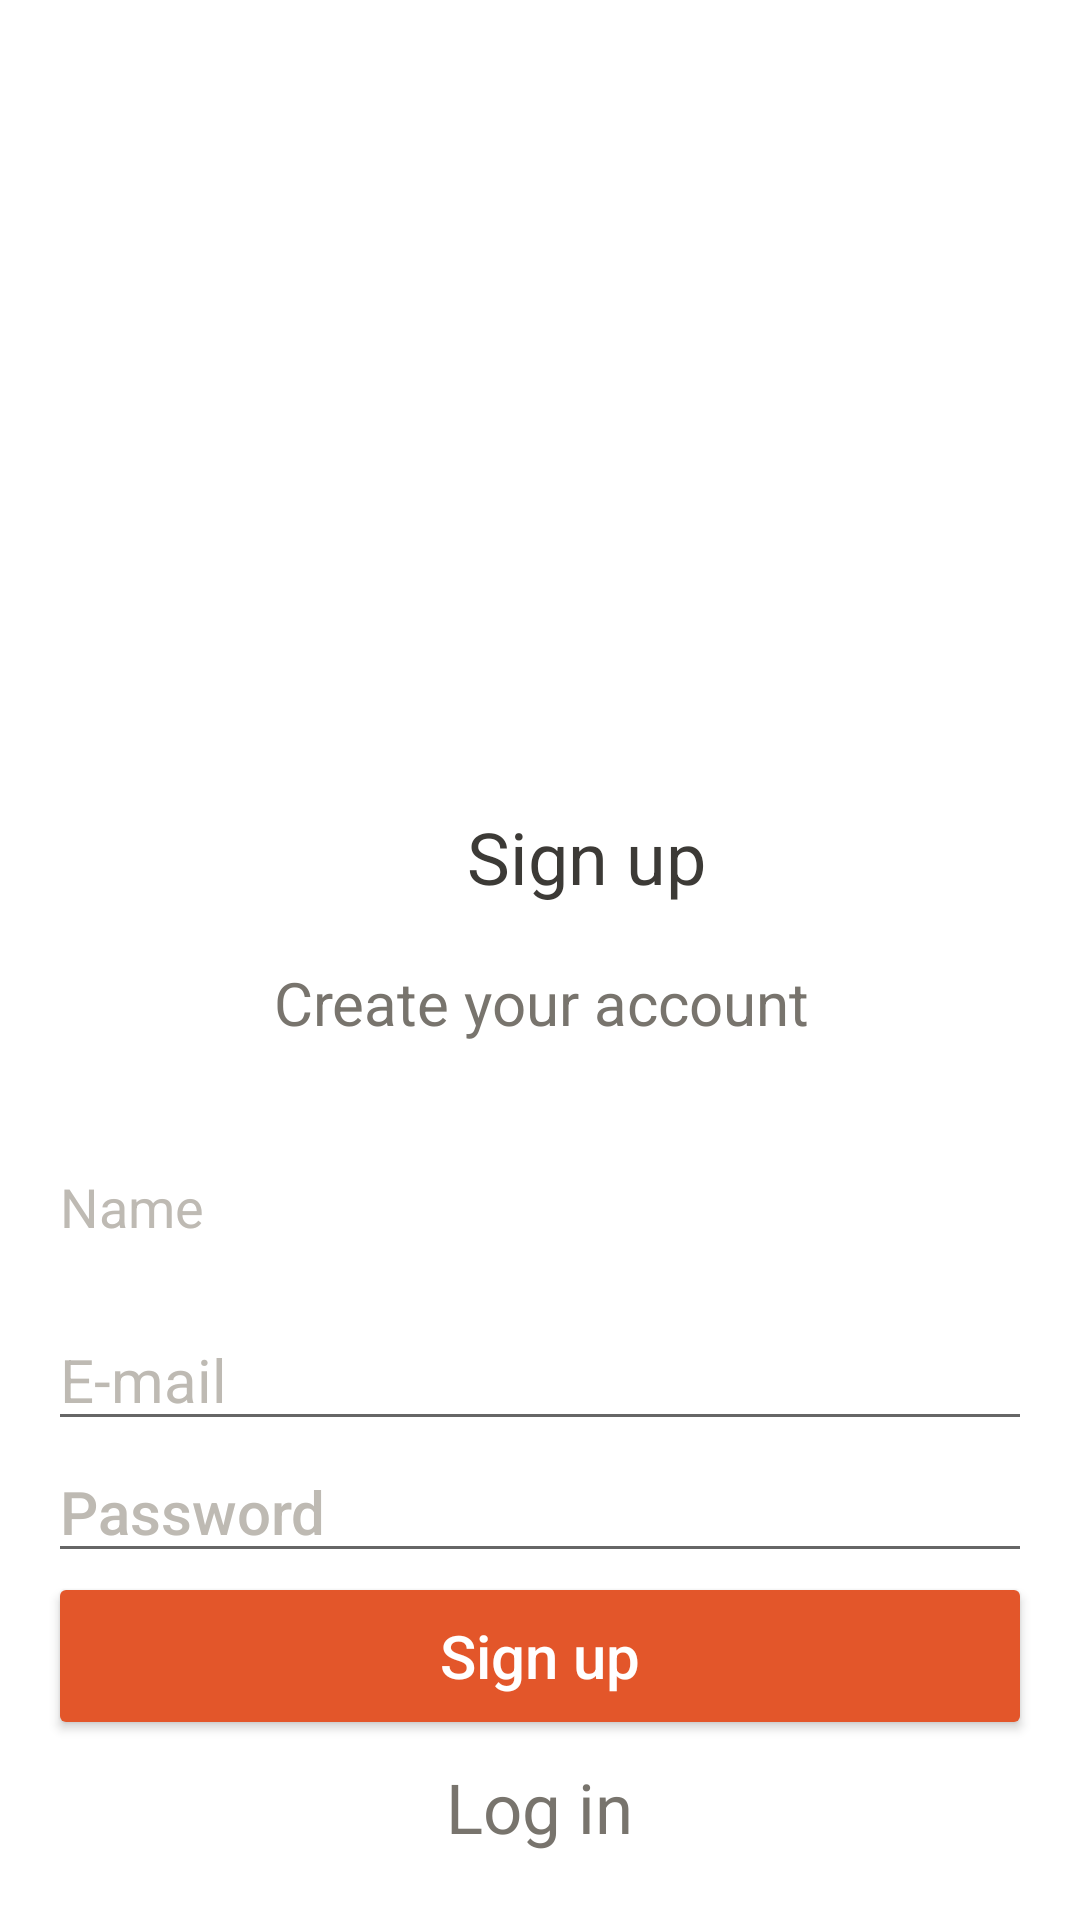

Layout XML and referenced resources for this Android screen:
<!-- AndroidManifest.xml: application theme Theme.MyFirstLabApp -->
<!-- res/layout/activity_sign_up.xml -->
<?xml version="1.0" encoding="utf-8"?>
<androidx.constraintlayout.widget.ConstraintLayout xmlns:android="http://schemas.android.com/apk/res/android"
    xmlns:app="http://schemas.android.com/apk/res-auto"
    xmlns:tools="http://schemas.android.com/tools"
    android:layout_width="match_parent"
    android:layout_height="match_parent"
    tools:context=".SignUpActivity">


    <androidx.constraintlayout.widget.ConstraintLayout
        android:id="@+id/viewPager22"
        android:layout_width="409dp"
        android:layout_height="432dp"
        android:layout_marginStart="1dp"
        android:layout_marginTop="20dp"
        android:layout_marginEnd="1dp"
        android:layout_marginBottom="350dp"
        app:layout_constraintBottom_toBottomOf="parent"
        app:layout_constraintEnd_toEndOf="parent"
        app:layout_constraintStart_toStartOf="parent"
        app:layout_constraintTop_toTopOf="parent">

        <ImageView
            android:id="@+id/imageView5"
            android:layout_width="350dp"
            android:layout_height="250dp"
            android:layout_marginStart="16dp"
            android:layout_marginTop="200dp"
            android:layout_marginEnd="16dp"
            android:layout_marginBottom="200dp"
            app:layout_constraintBottom_toBottomOf="parent"
            app:layout_constraintEnd_toEndOf="parent"
            app:layout_constraintHorizontal_bias="0.0"
            app:layout_constraintStart_toStartOf="parent"
            app:layout_constraintTop_toTopOf="parent"
            app:layout_constraintVertical_bias="0.625"
            app:srcCompat="@drawable/cool_kids_standing" />

        <TextView
            android:id="@+id/textView7"
            android:layout_width="0dp"
            android:layout_height="32dp"
            android:layout_marginStart="32dp"
            android:layout_marginEnd="2dp"
            android:layout_marginBottom="70dp"
            android:height="32dp"
            android:fontFamily="sans-serif"
            android:lineHeight="32dp"
            android:text="Sign up"
            android:textAlignment="center"
            android:textColor="#3C3A36"
            android:textSize="24sp"
            android:typeface="normal"
            app:layout_constraintBottom_toBottomOf="parent"
            app:layout_constraintEnd_toEndOf="parent"
            app:layout_constraintStart_toStartOf="parent" />

        <TextView
            android:id="@+id/textView8"
            android:layout_width="341dp"
            android:layout_height="45dp"
            android:layout_marginTop="50dp"
            android:layout_marginBottom="18dp"
            android:width="341dp"
            android:height="25dp"
            android:fontFamily="sans-serif"
            android:lineHeight="21dp"
            android:text="Create your account"
            android:textAlignment="center"
            android:textColor="#78746D"
            android:textSize="20sp"
            app:layout_constraintBottom_toBottomOf="parent"
            app:layout_constraintEnd_toEndOf="parent"
            app:layout_constraintStart_toStartOf="parent"
            app:layout_constraintTop_toBottomOf="@+id/textView7"
            app:layout_constraintVertical_bias="0.72" />
    </androidx.constraintlayout.widget.ConstraintLayout>

    <Button
        android:id="@+id/button2"
        android:layout_width="0dp"
        android:layout_height="wrap_content"
        android:layout_marginStart="16dp"
        android:layout_marginEnd="16dp"
        android:layout_marginBottom="60dp"
        android:width="343dp"
        android:height="56dp"
        android:backgroundTint="#E3562A"
        android:lineHeight="18dp"
        android:text="Sign up"
        android:textAlignment="center"
        android:textAllCaps="false"
        android:textColor="#FFFFFF"
        android:textFontWeight="500"
        android:textSize="20sp"
        app:layout_constraintBottom_toBottomOf="parent"
        app:layout_constraintEnd_toEndOf="parent"
        app:layout_constraintHorizontal_bias="0.0"
        app:layout_constraintStart_toStartOf="parent" />

    <TextView
        android:id="@+id/textView9"
        android:layout_width="80dp"
        android:layout_height="35dp"
        android:layout_marginStart="100dp"
        android:layout_marginTop="16dp"
        android:layout_marginEnd="100dp"
        android:layout_marginBottom="18dp"
        android:width="41dp"
        android:height="16dp"
        android:lineHeight="16sp"
        android:lineSpacingExtra="-1sp"
        android:text="Log in"
        android:textAlignment="center"
        android:textColor="#78746D"
        android:textFontWeight="500"
        android:textSize="23dp"
        app:layout_constraintBottom_toBottomOf="parent"
        app:layout_constraintEnd_toEndOf="parent"
        app:layout_constraintHorizontal_bias="0.496"
        app:layout_constraintStart_toStartOf="parent"
        app:layout_constraintTop_toBottomOf="@+id/button2"
        app:layout_constraintVertical_bias="1.0" />

    <EditText
        android:id="@+id/editTextTextPersonName"
        android:layout_width="0dp"
        android:layout_height="53dp"
        android:layout_marginStart="16dp"
        android:layout_marginEnd="16dp"
        android:backgroundTint="#FFFFFF"
        android:ems="10"
        android:inputType="textPersonName"
        android:lineHeight="21dp"
        android:text="Name"
        android:textColor="#BEBAB3"
        android:textFontWeight="400"
        app:layout_constraintBottom_toTopOf="@+id/button2"
        app:layout_constraintEnd_toEndOf="parent"
        app:layout_constraintHorizontal_bias="0.0"
        app:layout_constraintStart_toStartOf="parent"
        app:layout_constraintTop_toBottomOf="@+id/viewPager22"
        app:layout_constraintVertical_bias="0.034" />

    <EditText
        android:id="@+id/editTextTextEmailAddress"
        android:layout_width="0dp"
        android:layout_height="wrap_content"
        android:layout_marginStart="16dp"
        android:layout_marginEnd="16dp"
        android:ems="10"
        android:inputType="textEmailAddress"
        android:lineHeight="21dp"
        android:text="E-mail"
        android:textColor="#BEBAB3"
        android:textFontWeight="400"
        android:textSize="20sp"
        app:layout_constraintBottom_toTopOf="@+id/button2"
        app:layout_constraintEnd_toEndOf="parent"
        app:layout_constraintHorizontal_bias="0.0"
        app:layout_constraintStart_toStartOf="parent"
        app:layout_constraintTop_toBottomOf="@+id/editTextTextPersonName"
        app:layout_constraintVertical_bias="0.174" />


    <EditText
        android:id="@+id/editTextNumberPassword2"
        android:layout_width="0dp"
        android:layout_height="wrap_content"
        android:layout_marginStart="16dp"
        android:layout_marginEnd="16dp"
        android:ems="10"
        android:fontFamily="sans-serif"
        android:hint="Password"
        android:inputType="numberPassword"
        android:lineHeight="25dp"
        android:textColorHint="#BEBAB3"
        android:textFontWeight="500"
        android:textSize="20sp"
        app:layout_constraintBottom_toTopOf="@+id/button2"
        app:layout_constraintEnd_toEndOf="parent"
        app:layout_constraintHorizontal_bias="1.0"
        app:layout_constraintStart_toStartOf="parent"
        app:layout_constraintTop_toBottomOf="@+id/editTextTextEmailAddress"
        app:layout_constraintVertical_bias="0.362" />

</androidx.constraintlayout.widget.ConstraintLayout>
<!-- resources referenced by this layout -->
<resources>
  <style name="Theme.MyFirstLabApp" parent="Theme.MaterialComponents.DayNight.DarkActionBar">
          
          <item name="colorPrimary">@color/purple_500</item>
          <item name="colorPrimaryVariant">@color/purple_700</item>
          <item name="colorOnPrimary">@color/white</item>
          
          <item name="colorSecondary">@color/teal_200</item>
          <item name="colorSecondaryVariant">@color/teal_700</item>
          <item name="colorOnSecondary">@color/black</item>
          
          <item name="android:statusBarColor">?attr/colorPrimaryVariant</item>
          
      </style>
  <color name="purple_500">#FF6200EE</color>
  <color name="purple_700">#FF3700B3</color>
  <color name="white">#FFFFFFFF</color>
  <color name="teal_200">#FF03DAC5</color>
  <color name="teal_700">#FF018786</color>
  <color name="black">#FF000000</color>
</resources>
